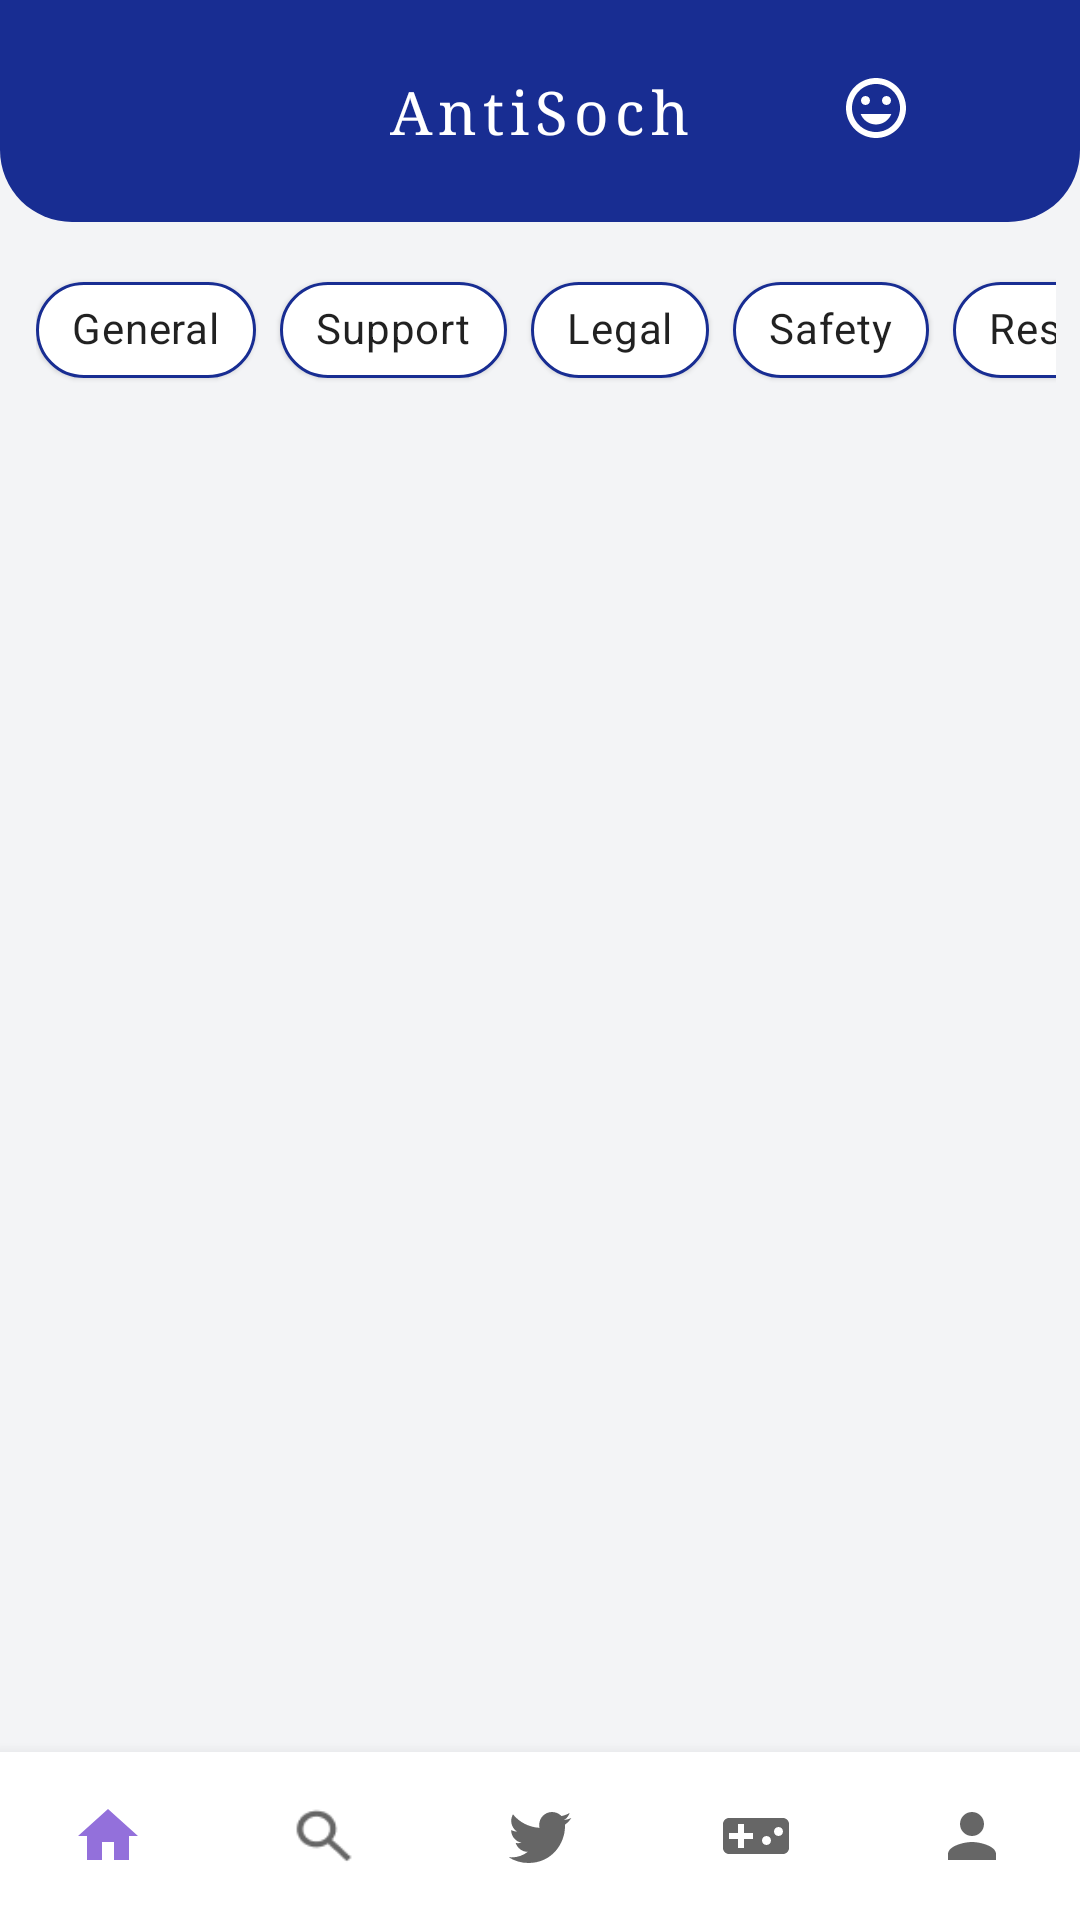

Here is an Android app screen rendered from its layout file. Give the layout XML and the strings, colors and styles it references.
<!-- AndroidManifest.xml: application theme Theme.AntiSoch -->
<!-- res/layout/activity_main2.xml -->
<?xml version="1.0" encoding="utf-8"?>
<RelativeLayout xmlns:android="http://schemas.android.com/apk/res/android"
    xmlns:app="http://schemas.android.com/apk/res-auto"
    android:layout_width="match_parent"
    android:layout_height="match_parent"
    android:background="@color/background_color">

    
    <RelativeLayout
        android:id="@+id/app_bar"
        android:layout_width="match_parent"
        android:layout_height="wrap_content"
        android:background="@drawable/curved_header_background"
        android:paddingTop="24dp"
        android:paddingBottom="24dp">

        <TextView
            android:id="@+id/app_title"
            android:layout_width="wrap_content"
            android:layout_height="wrap_content"
            android:layout_centerHorizontal="true"
            android:text="@string/app_name"
            android:textColor="@color/white"
            android:textSize="20sp"
            android:fontFamily="serif"
            android:letterSpacing="0.1" />

        <ImageButton
            android:id="@+id/btn_edit"
            android:layout_width="24dp"
            android:layout_height="24dp"
            android:layout_alignParentEnd="true"
            android:layout_marginEnd="16dp"
            android:background="?attr/selectableItemBackground"
            android:src="@drawable/ic_edit"
            android:contentDescription="@string/edit_button" />

        <ImageButton
            android:id="@+id/btn_smile"
            android:layout_width="24dp"
            android:layout_height="24dp"
            android:layout_toStartOf="@id/btn_edit"
            android:layout_marginEnd="16dp"
            android:background="?attr/selectableItemBackground"
            android:src="@drawable/ic_smile"
            android:contentDescription="@string/smile_button" />
    </RelativeLayout>

    
    <HorizontalScrollView
        android:id="@+id/tab_scroll_view"
        android:layout_width="match_parent"
        android:layout_height="wrap_content"
        android:layout_below="@id/app_bar"
        android:scrollbars="none"
        android:paddingTop="12dp"
        android:paddingBottom="12dp"
        android:paddingStart="8dp"
        android:paddingEnd="8dp">

        <com.google.android.material.chip.ChipGroup
            android:id="@+id/tab_chip_group"
            android:layout_width="wrap_content"
            android:layout_height="wrap_content"
            android:layout_marginStart="4dp"
            android:layout_marginEnd="4dp"
            app:singleLine="true"
            app:chipSpacing="8dp"
            app:singleSelection="true">

            <com.google.android.material.chip.Chip
                android:id="@+id/chip_general"
                style="@style/TabChipStyle"
                android:layout_width="wrap_content"
                android:layout_height="wrap_content"
                android:text="@string/general"
                app:chipBackgroundColor="@color/chip_background_selector" />

            <com.google.android.material.chip.Chip
                android:id="@+id/chip_support"
                style="@style/TabChipStyle"
                android:layout_width="wrap_content"
                android:layout_height="wrap_content"
                android:text="@string/support"
                app:chipBackgroundColor="@color/chip_background_selector" />

            <com.google.android.material.chip.Chip
                android:id="@+id/chip_legal"
                style="@style/TabChipStyle"
                android:layout_width="wrap_content"
                android:layout_height="wrap_content"
                android:text="@string/legal"
                app:chipBackgroundColor="@color/chip_background_selector" />

            <com.google.android.material.chip.Chip
                android:id="@+id/chip_safety"
                style="@style/TabChipStyle"
                android:layout_width="wrap_content"
                android:layout_height="wrap_content"
                android:text="@string/safety"
                app:chipBackgroundColor="@color/chip_background_selector" />

            <com.google.android.material.chip.Chip
                android:id="@+id/chip_resource"
                style="@style/TabChipStyle"
                android:layout_width="wrap_content"
                android:layout_height="wrap_content"
                android:text="@string/resource"
                app:chipBackgroundColor="@color/chip_background_selector" />

            <com.google.android.material.chip.Chip
                android:id="@+id/chip_review"
                style="@style/TabChipStyle"
                android:layout_width="wrap_content"
                android:layout_height="wrap_content"
                android:text="@string/review"
                app:chipBackgroundColor="@color/chip_background_selector" />
        </com.google.android.material.chip.ChipGroup>
    </HorizontalScrollView>

    
    <androidx.recyclerview.widget.RecyclerView
        android:id="@+id/recycler_forum_posts"
        android:layout_width="match_parent"
        android:layout_height="match_parent"
        android:layout_below="@id/tab_scroll_view"
        android:layout_above="@id/bottom_navigation"
        android:padding="8dp" />

    












    
    <com.google.android.material.bottomnavigation.BottomNavigationView
        android:id="@+id/bottom_navigation"
        android:layout_width="match_parent"
        android:layout_height="wrap_content"
        android:layout_alignParentBottom="true"
        app:menu="@menu/bottom_navigation_menu"
        app:labelVisibilityMode="unlabeled"
        android:background="@color/white" />

</RelativeLayout>
<!-- resources referenced by this layout -->
<resources>
  <color name="background_color">#F3F4F6</color>
  <color name="white">#FFFFFFFF</color>
  <!-- drawable curved_header_background (drawable) -->
  <?xml version="1.0" encoding="utf-8"?>
  <shape xmlns:android="http://schemas.android.com/apk/res/android"
      android:shape="rectangle">
      <solid android:color="@color/dark_blue" />
      <corners
          android:bottomLeftRadius="24dp"
          android:bottomRightRadius="24dp" />
      <padding
          android:bottom="12dp" />
  </shape>
  <!-- drawable ic_smile (drawable) -->
  <vector xmlns:android="http://schemas.android.com/apk/res/android"
      android:width="24dp"
      android:height="24dp"
      android:viewportWidth="24"
      android:viewportHeight="24"
      android:tint="#FFFFFF">
      <path
          android:fillColor="@android:color/white"
          android:pathData="M11.99,2C6.47,2 2,6.48 2,12s4.47,10 9.99,10C17.52,22 22,17.52 22,12S17.52,2 11.99,2zM12,20c-4.42,0 -8,-3.58 -8,-8s3.58,-8 8,-8 8,3.58 8,8 -3.58,8 -8,8zM15.5,11c0.83,0 1.5,-0.67 1.5,-1.5S16.33,8 15.5,8 14,8.67 14,9.5s0.67,1.5 1.5,1.5zM8.5,11c0.83,0 1.5,-0.67 1.5,-1.5S9.33,8 8.5,8 7,8.67 7,9.5 7.67,11 8.5,11zM12,17.5c2.33,0 4.31,-1.46 5.11,-3.5L6.89,14c0.8,2.04 2.78,3.5 5.11,3.5z"/>
  </vector>
  <string name="app_name">AntiSoch</string>
  <string name="create_post">create_post\n\n</string>
  <string name="edit_button">Edit</string>
  <string name="general">General</string>
  <string name="legal">Legal</string>
  <string name="resource">Resource</string>
  <string name="review">Review</string>
  <string name="safety">Safety</string>
  <string name="smile_button">Smile</string>
  <string name="support">Support</string>
  <style name="TabChipStyle" parent="Widget.MaterialComponents.Chip.Choice">
          <item name="android:textColor">@color/chip_text_selector</item>
          <item name="chipStrokeColor">@color/dark_blue</item>
          <item name="chipStrokeWidth">1dp</item>
          <item name="chipCornerRadius">16dp</item>
          <item name="android:textSize">14sp</item>
          <item name="chipMinHeight">32dp</item>
          <item name="android:paddingStart">8dp</item>
          <item name="android:paddingEnd">8dp</item>
          <item name="android:paddingTop">6dp</item>
          <item name="android:paddingBottom">6dp</item>
          <item name="chipIconSize">16dp</item>
          <item name="android:elevation">1dp</item>
          <item name="rippleColor">@color/ripple_color</item>
      </style>
  <style name="Theme.AntiSoch" parent="Theme.MaterialComponents.Light.NoActionBar">
          
          <item name="colorPrimary">@color/purple_500</item>
          <item name="colorPrimaryVariant">@color/purple_700</item>
          <item name="colorOnPrimary">@color/white</item>
          
          <item name="colorSecondary">@color/teal_200</item>
          <item name="colorSecondaryVariant">@color/teal_700</item>
          <item name="colorOnSecondary">@color/black</item>
          
          <item name="android:statusBarColor">@color/purple_700</item>
      </style>
  <color name="dark_blue">#182D92</color>
  <color name="ripple_color">#33000000</color>
  <color name="purple_500">#9370DB</color>
  <color name="purple_700">#7B68EE</color>
  <color name="teal_200">#FF03DAC5</color>
  <color name="teal_700">#FF018786</color>
  <color name="black">#FF000000</color>
</resources>
